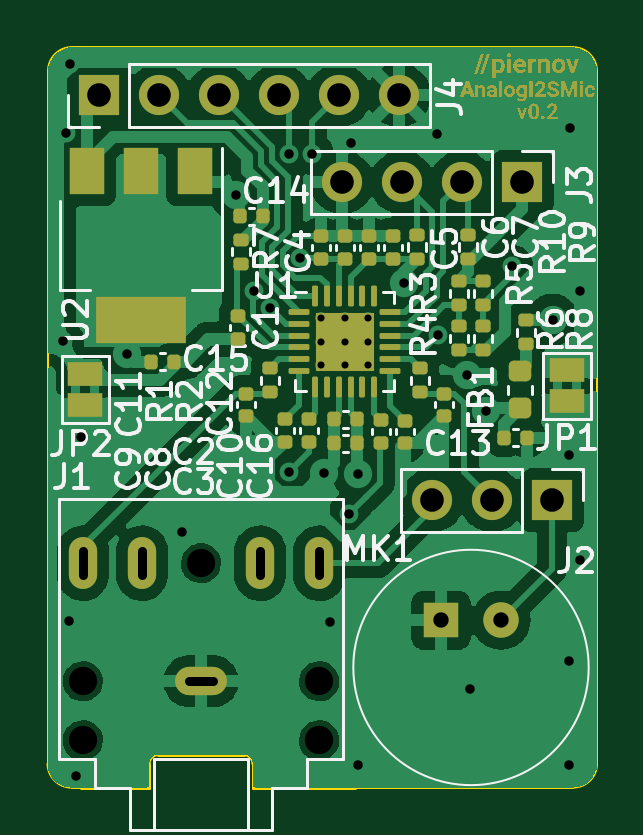
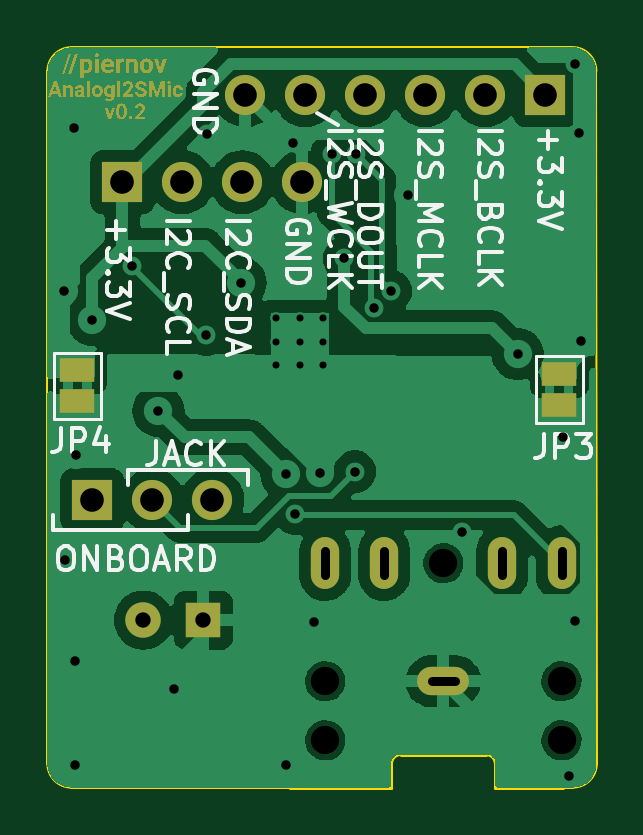
Circuit board: 11 layer files. Board 23.3 x 31.3 mm.
- bottom_copper: AnalogI2SMic-B_Cu.gbl (83091 bytes)
- bottom_mask: AnalogI2SMic-B_Mask.gbs (83983 bytes)
- paste: AnalogI2SMic-B_Paste.gbp (459 bytes)
- bottom_silk: AnalogI2SMic-B_Silkscreen.gbo (117287 bytes)
- outline: AnalogI2SMic-Edge_Cuts.gm1 (1501 bytes)
- top_copper: AnalogI2SMic-F_Cu.gtl (121413 bytes)
- top_mask: AnalogI2SMic-F_Mask.gts (88298 bytes)
- paste: AnalogI2SMic-F_Paste.gtp (5961 bytes)
- top_silk: AnalogI2SMic-F_Silkscreen.gto (139220 bytes)
- drill: AnalogI2SMic-NPTH.drl (424 bytes)
- drill: AnalogI2SMic-PTH.drl (1715 bytes)

=== bottom_copper: AnalogI2SMic-B_Cu.gbl (83091 bytes, source omitted) ===
=== bottom_mask: AnalogI2SMic-B_Mask.gbs (83983 bytes, source omitted) ===
=== paste: AnalogI2SMic-B_Paste.gbp ===
%TF.GenerationSoftware,KiCad,Pcbnew,(7.0.0)*%
%TF.CreationDate,2023-03-05T19:46:34+01:00*%
%TF.ProjectId,AnalogI2SMic,416e616c-6f67-4493-9253-4d69632e6b69,rev?*%
%TF.SameCoordinates,Original*%
%TF.FileFunction,Paste,Bot*%
%TF.FilePolarity,Positive*%
%FSLAX46Y46*%
G04 Gerber Fmt 4.6, Leading zero omitted, Abs format (unit mm)*
G04 Created by KiCad (PCBNEW (7.0.0)) date 2023-03-05 19:46:34*
%MOMM*%
%LPD*%
G01*
G04 APERTURE LIST*
G04 APERTURE END LIST*
M02*

=== bottom_silk: AnalogI2SMic-B_Silkscreen.gbo (117287 bytes, source omitted) ===
=== outline: AnalogI2SMic-Edge_Cuts.gm1 ===
%TF.GenerationSoftware,KiCad,Pcbnew,(7.0.0)*%
%TF.CreationDate,2023-03-05T19:46:34+01:00*%
%TF.ProjectId,AnalogI2SMic,416e616c-6f67-4493-9253-4d69632e6b69,rev?*%
%TF.SameCoordinates,Original*%
%TF.FileFunction,Profile,NP*%
%FSLAX46Y46*%
G04 Gerber Fmt 4.6, Leading zero omitted, Abs format (unit mm)*
G04 Created by KiCad (PCBNEW (7.0.0)) date 2023-03-05 19:46:34*
%MOMM*%
%LPD*%
G01*
G04 APERTURE LIST*
%TA.AperFunction,Profile*%
%ADD10C,0.100000*%
%TD*%
%TA.AperFunction,Profile*%
%ADD11C,0.120000*%
%TD*%
G04 APERTURE END LIST*
D10*
X92562400Y-57505600D02*
G75*
G03*
X93578420Y-58521600I1016000J0D01*
G01*
X114810000Y-58521730D02*
G75*
G03*
X115827578Y-57521580I0J1017730D01*
G01*
X92582420Y-28188420D02*
X92562420Y-57505600D01*
X114808000Y-27178000D02*
X93598420Y-27172420D01*
X105560000Y-58522000D02*
X114810000Y-58521731D01*
X93980000Y-58522000D02*
X93578420Y-58521600D01*
X93598420Y-27172420D02*
G75*
G03*
X92582420Y-28188420I-20J-1015980D01*
G01*
X115824000Y-28194000D02*
G75*
G03*
X114808000Y-27178000I-1016000J0D01*
G01*
X115827580Y-57521580D02*
X115824000Y-28194000D01*
D11*
%TO.C,J1*%
X96860000Y-57522000D02*
X96860000Y-58522000D01*
X96860000Y-58522000D02*
X93980000Y-58522000D01*
X100860000Y-57122000D02*
X97260000Y-57122000D01*
X101260000Y-57522000D02*
X101260000Y-58522000D01*
X101260000Y-58522000D02*
X105560000Y-58522000D01*
X97260000Y-57122000D02*
G75*
G03*
X96860000Y-57522000I2J-400002D01*
G01*
X101260000Y-57522000D02*
G75*
G03*
X100860000Y-57122000I-400000J0D01*
G01*
%TD*%
M02*

=== top_copper: AnalogI2SMic-F_Cu.gtl (121413 bytes, source omitted) ===
=== top_mask: AnalogI2SMic-F_Mask.gts (88298 bytes, source omitted) ===
=== paste: AnalogI2SMic-F_Paste.gtp ===
%TF.GenerationSoftware,KiCad,Pcbnew,(7.0.0)*%
%TF.CreationDate,2023-03-05T19:46:33+01:00*%
%TF.ProjectId,AnalogI2SMic,416e616c-6f67-4493-9253-4d69632e6b69,rev?*%
%TF.SameCoordinates,Original*%
%TF.FileFunction,Paste,Top*%
%TF.FilePolarity,Positive*%
%FSLAX46Y46*%
G04 Gerber Fmt 4.6, Leading zero omitted, Abs format (unit mm)*
G04 Created by KiCad (PCBNEW (7.0.0)) date 2023-03-05 19:46:33*
%MOMM*%
%LPD*%
G01*
G04 APERTURE LIST*
G04 Aperture macros list*
%AMRoundRect*
0 Rectangle with rounded corners*
0 $1 Rounding radius*
0 $2 $3 $4 $5 $6 $7 $8 $9 X,Y pos of 4 corners*
0 Add a 4 corners polygon primitive as box body*
4,1,4,$2,$3,$4,$5,$6,$7,$8,$9,$2,$3,0*
0 Add four circle primitives for the rounded corners*
1,1,$1+$1,$2,$3*
1,1,$1+$1,$4,$5*
1,1,$1+$1,$6,$7*
1,1,$1+$1,$8,$9*
0 Add four rect primitives between the rounded corners*
20,1,$1+$1,$2,$3,$4,$5,0*
20,1,$1+$1,$4,$5,$6,$7,0*
20,1,$1+$1,$6,$7,$8,$9,0*
20,1,$1+$1,$8,$9,$2,$3,0*%
%AMFreePoly0*
4,1,57,0.211049,0.458455,0.230584,0.458455,0.247503,0.448686,0.266375,0.443630,0.280189,0.429815,0.297109,0.420047,0.420048,0.297109,0.429817,0.280187,0.443630,0.266375,0.448686,0.247503,0.458455,0.230584,0.458455,0.211049,0.463512,0.192176,0.463512,-0.192176,0.458455,-0.211049,0.458455,-0.230584,0.448686,-0.247503,0.443630,-0.266375,0.429817,-0.280187,0.420048,-0.297109,
0.297109,-0.420047,0.280189,-0.429815,0.266375,-0.443630,0.247503,-0.448686,0.230584,-0.458455,0.211049,-0.458455,0.192176,-0.463512,-0.192176,-0.463512,-0.211049,-0.458455,-0.230584,-0.458455,-0.247503,-0.448686,-0.266375,-0.443630,-0.280187,-0.429817,-0.297109,-0.420048,-0.420047,-0.297109,-0.429815,-0.280189,-0.443630,-0.266375,-0.448686,-0.247503,-0.458455,-0.230584,-0.458455,-0.211049,
-0.463512,-0.192176,-0.463512,0.192176,-0.458455,0.211049,-0.458455,0.230584,-0.448686,0.247503,-0.443630,0.266375,-0.429815,0.280189,-0.420047,0.297109,-0.297109,0.420048,-0.280187,0.429817,-0.266375,0.443630,-0.247503,0.448686,-0.230584,0.458455,-0.211049,0.458455,-0.192176,0.463512,0.192176,0.463512,0.211049,0.458455,0.211049,0.458455,$1*%
G04 Aperture macros list end*
%ADD10R,1.500000X2.000000*%
%ADD11R,3.800000X2.000000*%
%ADD12RoundRect,0.140000X-0.170000X0.140000X-0.170000X-0.140000X0.170000X-0.140000X0.170000X0.140000X0*%
%ADD13RoundRect,0.135000X-0.185000X0.135000X-0.185000X-0.135000X0.185000X-0.135000X0.185000X0.135000X0*%
%ADD14RoundRect,0.140000X0.140000X0.170000X-0.140000X0.170000X-0.140000X-0.170000X0.140000X-0.170000X0*%
%ADD15RoundRect,0.140000X0.170000X-0.140000X0.170000X0.140000X-0.170000X0.140000X-0.170000X-0.140000X0*%
%ADD16RoundRect,0.135000X0.185000X-0.135000X0.185000X0.135000X-0.185000X0.135000X-0.185000X-0.135000X0*%
%ADD17RoundRect,0.140000X-0.140000X-0.170000X0.140000X-0.170000X0.140000X0.170000X-0.140000X0.170000X0*%
%ADD18RoundRect,0.218750X-0.256250X0.218750X-0.256250X-0.218750X0.256250X-0.218750X0.256250X0.218750X0*%
%ADD19FreePoly0,0.000000*%
%ADD20RoundRect,0.062500X-0.375000X-0.062500X0.375000X-0.062500X0.375000X0.062500X-0.375000X0.062500X0*%
%ADD21RoundRect,0.062500X-0.062500X-0.375000X0.062500X-0.375000X0.062500X0.375000X-0.062500X0.375000X0*%
G04 APERTURE END LIST*
D10*
%TO.C,U2*%
X98819999Y-32409999D03*
X96519999Y-32409999D03*
D11*
X96519999Y-38709999D03*
D10*
X94219999Y-32409999D03*
%TD*%
D12*
%TO.C,C10*%
X106680000Y-42954000D03*
X106680000Y-43914000D03*
%TD*%
%TO.C,C12*%
X109347000Y-41839000D03*
X109347000Y-42799000D03*
%TD*%
D13*
%TO.C,R3*%
X109982000Y-37080000D03*
X109982000Y-38100000D03*
%TD*%
%TO.C,R2*%
X108331000Y-40765000D03*
X108331000Y-41785000D03*
%TD*%
D12*
%TO.C,C1*%
X100634800Y-38559800D03*
X100634800Y-39519800D03*
%TD*%
D13*
%TO.C,R5*%
X110998000Y-37082000D03*
X110998000Y-38102000D03*
%TD*%
D14*
%TO.C,C2*%
X105664000Y-42926000D03*
X104704000Y-42926000D03*
%TD*%
D15*
%TO.C,C4*%
X104140000Y-36139000D03*
X104140000Y-35179000D03*
%TD*%
D13*
%TO.C,R8*%
X112801400Y-38733000D03*
X112801400Y-39753000D03*
%TD*%
%TO.C,R6*%
X110998000Y-38989000D03*
X110998000Y-40009000D03*
%TD*%
D15*
%TO.C,C6*%
X106172000Y-36139000D03*
X106172000Y-35179000D03*
%TD*%
D13*
%TO.C,R1*%
X101981000Y-40765000D03*
X101981000Y-41785000D03*
%TD*%
D16*
%TO.C,R9*%
X110363000Y-36146200D03*
X110363000Y-35126200D03*
%TD*%
D17*
%TO.C,C13*%
X111889600Y-43713400D03*
X112849600Y-43713400D03*
%TD*%
D12*
%TO.C,C16*%
X107696000Y-42982000D03*
X107696000Y-43942000D03*
%TD*%
D13*
%TO.C,R4*%
X109982000Y-38989000D03*
X109982000Y-40009000D03*
%TD*%
D15*
%TO.C,C7*%
X107188000Y-36139000D03*
X107188000Y-35179000D03*
%TD*%
D13*
%TO.C,R7*%
X100761800Y-35329400D03*
X100761800Y-36349400D03*
%TD*%
D12*
%TO.C,C8*%
X103632000Y-42926000D03*
X103632000Y-43886000D03*
%TD*%
D14*
%TO.C,C14*%
X101673600Y-34340800D03*
X100713600Y-34340800D03*
%TD*%
%TO.C,C3*%
X105664000Y-43942000D03*
X104704000Y-43942000D03*
%TD*%
D12*
%TO.C,C9*%
X102616000Y-42926000D03*
X102616000Y-43886000D03*
%TD*%
D17*
%TO.C,C15*%
X96954400Y-40487600D03*
X97914400Y-40487600D03*
%TD*%
D18*
%TO.C,FB1*%
X112547400Y-40894000D03*
X112547400Y-42469000D03*
%TD*%
D19*
%TO.C,U1*%
X104640000Y-39140000D03*
X104640000Y-40140000D03*
X105640000Y-39140000D03*
X105640000Y-40140000D03*
D20*
X103202500Y-38390000D03*
X103202500Y-38890000D03*
X103202500Y-39390000D03*
X103202500Y-39890000D03*
X103202500Y-40390000D03*
X103202500Y-40890000D03*
D21*
X103890000Y-41577500D03*
X104390000Y-41577500D03*
X104890000Y-41577500D03*
X105390000Y-41577500D03*
X105890000Y-41577500D03*
X106390000Y-41577500D03*
D20*
X107077500Y-40890000D03*
X107077500Y-40390000D03*
X107077500Y-39890000D03*
X107077500Y-39390000D03*
X107077500Y-38890000D03*
X107077500Y-38390000D03*
D21*
X106390000Y-37702500D03*
X105890000Y-37702500D03*
X105390000Y-37702500D03*
X104890000Y-37702500D03*
X104390000Y-37702500D03*
X103890000Y-37702500D03*
%TD*%
D15*
%TO.C,C5*%
X105156000Y-36139000D03*
X105156000Y-35179000D03*
%TD*%
D16*
%TO.C,R10*%
X108204000Y-36146200D03*
X108204000Y-35126200D03*
%TD*%
D15*
%TO.C,C11*%
X100965000Y-42799000D03*
X100965000Y-41839000D03*
%TD*%
M02*

=== top_silk: AnalogI2SMic-F_Silkscreen.gto (139220 bytes, source omitted) ===
=== drill: AnalogI2SMic-NPTH.drl ===
M48
; DRILL file {KiCad (7.0.0)} date Sun 05 Mar 2023 07:46:50 PM CET
; FORMAT={-:-/ absolute / metric / decimal}
; #@! TF.CreationDate,2023-03-05T19:46:50+01:00
; #@! TF.GenerationSoftware,Kicad,Pcbnew,(7.0.0)
; #@! TF.FileFunction,NonPlated,1,2,NPTH
FMAT,2
METRIC
; #@! TA.AperFunction,NonPlated,NPTH,ComponentDrill
T1C1.200
%
G90
G05
T1
X94.06Y-54.022
X94.06Y-56.522
X99.06Y-49.022
X104.06Y-54.022
X104.06Y-56.522
T0
M30

=== drill: AnalogI2SMic-PTH.drl ===
M48
; DRILL file {KiCad (7.0.0)} date Sun 05 Mar 2023 07:46:50 PM CET
; FORMAT={-:-/ absolute / metric / decimal}
; #@! TF.CreationDate,2023-03-05T19:46:50+01:00
; #@! TF.GenerationSoftware,Kicad,Pcbnew,(7.0.0)
; #@! TF.FileFunction,Plated,1,2,PTH
FMAT,2
METRIC
; #@! TA.AperFunction,Plated,PTH,ComponentDrill
T1C0.300
; #@! TA.AperFunction,Plated,PTH,ViaDrill
T2C0.400
; #@! TA.AperFunction,Plated,PTH,ComponentDrill
T3C0.400
; #@! TA.AperFunction,Plated,PTH,ComponentDrill
T4C0.650
; #@! TA.AperFunction,Plated,PTH,ComponentDrill
T5C1.000
%
G90
G05
T1
X104.14Y-38.64
X104.14Y-39.64
X104.14Y-40.64
X105.14Y-38.64
X105.14Y-39.64
X105.14Y-40.64
X106.14Y-38.64
X106.14Y-39.64
X106.14Y-40.64
T2
X93.218Y-39.624
X93.337Y-30.825
X93.472Y-51.46
X93.503Y-27.904
X93.751Y-58.039
X93.98Y-43.688
X95.91Y-40.173
X98.254Y-47.715
X100.553Y-33.422
X101.291Y-37.503
X101.998Y-38.21
X102.775Y-31.685
X102.806Y-45.148
X103.253Y-36.118
X103.775Y-31.685
X104.267Y-45.212
X104.521Y-51.511
X105.336Y-46.925
X105.41Y-31.242
X105.709Y-45.254
X105.715Y-57.582
X107.646Y-37.141
X109.068Y-30.836
X109.104Y-39.368
X110.303Y-41.074
X110.465Y-54.331
X111.125Y-42.578
X112.222Y-36.441
X113.944Y-38.71
X114.63Y-44.45
X114.656Y-53.162
X114.656Y-57.582
X114.689Y-30.582
X115.087Y-48.895
X115.105Y-37.498
T4
X109.22Y-51.435
X111.76Y-51.435
T5
X94.742Y-29.21
X97.282Y-29.21
X99.822Y-29.21
X102.362Y-29.21
X104.902Y-29.21
X105.029Y-32.893
X107.442Y-29.21
X107.569Y-32.893
X108.839Y-46.355
X110.109Y-32.893
X111.379Y-46.355
X112.649Y-32.893
X113.919Y-46.355
T3
X94.06Y-48.522G85X94.06Y-49.522
G05
X96.56Y-48.522G85X96.56Y-49.522
G05
X98.56Y-54.022G85X99.56Y-54.022
G05
X101.56Y-49.522G85X101.56Y-48.522
G05
X104.06Y-49.522G85X104.06Y-48.522
G05
T0
M30
